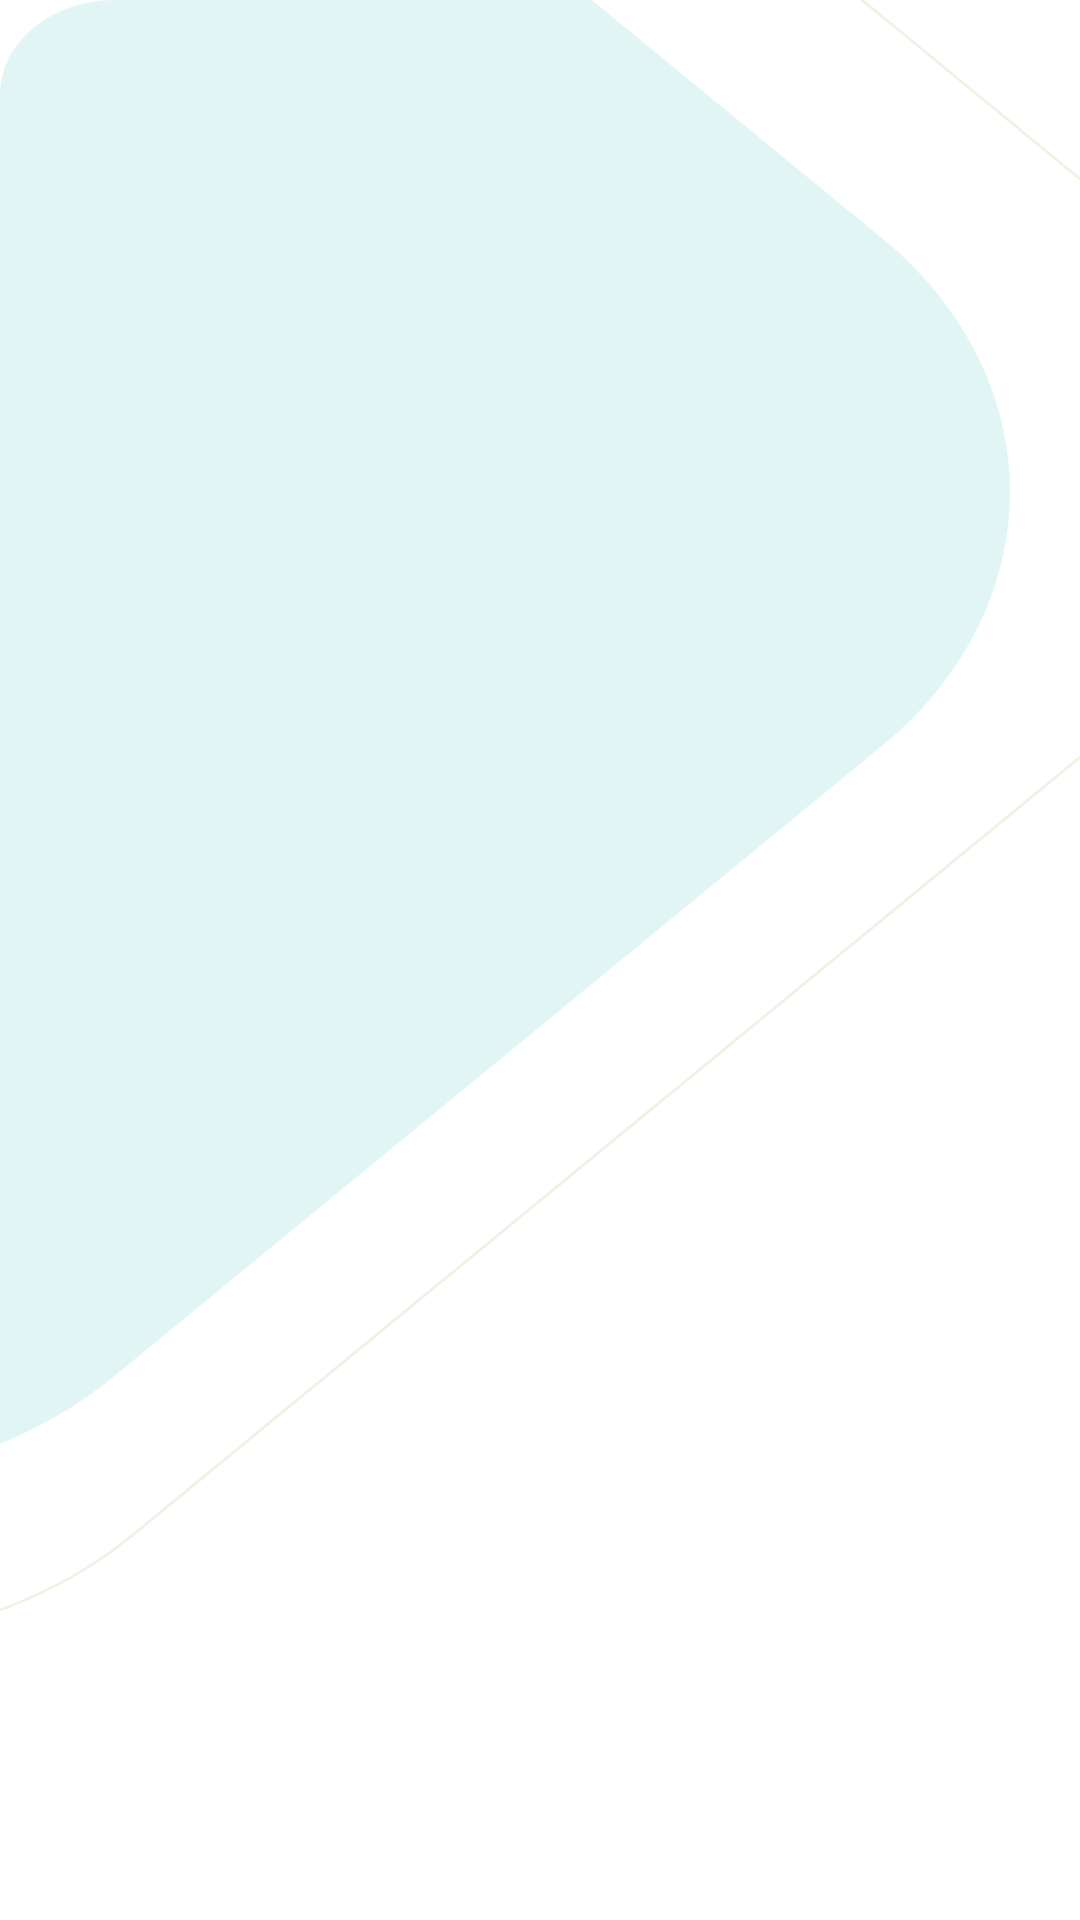

The Android layout XML behind this screen, and the referenced resources:
<!-- AndroidManifest.xml: application theme Theme.TestCaseApplicationForLabs -->
<!-- res/layout/storyfragment.xml -->
<?xml version="1.0" encoding="utf-8"?>
<androidx.constraintlayout.widget.ConstraintLayout xmlns:android="http://schemas.android.com/apk/res/android"
    xmlns:app="http://schemas.android.com/apk/res-auto"
    xmlns:tools="http://schemas.android.com/tools"
    android:layout_width="match_parent"
    android:layout_height="match_parent"
    app:layout_behavior="@string/appbar_scrolling_view_behavior">

    <androidx.viewpager.widget.ViewPager
        android:id="@+id/pager"
        android:layout_width="0dp"
        android:layout_height="0dp"
        android:background="@drawable/splashbg"
        app:layout_constraintBottom_toBottomOf="parent"
        app:layout_constraintEnd_toEndOf="parent"
        app:layout_constraintStart_toStartOf="parent"
        app:layout_constraintTop_toTopOf="parent"
        tools:ignore="MissingConstraints" />
    <com.google.android.material.tabs.TabLayout
        android:id="@+id/tab_layout"
        app:layout_constraintEnd_toEndOf="parent"
        app:layout_constraintStart_toStartOf="parent"
        app:layout_constraintTop_toTopOf="parent"
        app:tabBackground="@drawable/tab_selector_for_story"
        app:tabMinWidth="200dp"
        app:tabGravity="fill"
        app:tabIndicatorHeight="0dp"
        android:background="#00000000"
        android:layout_width="match_parent"
        android:layout_height="10dp"/>

</androidx.constraintlayout.widget.ConstraintLayout>
<!-- resources referenced by this layout -->
<resources>
  <!-- drawable splashbg: png bitmap (drawable, 31494 bytes) -->
  <!-- drawable tab_selector_for_story (drawable) -->
  <?xml version="1.0" encoding="utf-8"?>
  <selector xmlns:android="http://schemas.android.com/apk/res/android">
  
      <item android:drawable="@drawable/selected_dot_for_story"
            android:state_selected="true"/>
  
      <item android:drawable="@drawable/default_dot_for_story"/>
  </selector>
  <style name="Theme.TestCaseApplicationForLabs" parent="Theme.MaterialComponents.DayNight.DarkActionBar">
          
          <item name="colorPrimary">#7DB9B3</item>
          <item name="colorPrimaryVariant">#7DB9B3</item>
          <item name="colorOnPrimary">@color/black</item>
          
          <item name="colorSecondary">@color/teal_200</item>
          <item name="colorSecondaryVariant">@color/teal_700</item>
          <item name="colorOnSecondary">@color/black</item>
          
          <item name="android:statusBarColor">?attr/colorPrimaryVariant</item>
          
      </style>
  <!-- drawable selected_dot_for_story (drawable) -->
  <?xml version="1.0" encoding="utf-8"?>
  <layer-list xmlns:android="http://schemas.android.com/apk/res/android">
      <item>
          <shape
              android:innerRadius="0dp"
              android:shape="line"
              android:thickness="5dp"
              android:useLevel="false">
              <corners
                  android:radius="2dp"
                  android:topRightRadius="0dp"
                  android:bottomRightRadius="0dp"
                  android:bottomLeftRadius="0dp" />
              <stroke
                  android:width="2dp"
                  android:color="#000000" />
              <size android:height="1dp" />
          </shape>    
      </item>
  </layer-list>
  <!-- drawable default_dot_for_story (drawable) -->
  <?xml version="1.0" encoding="utf-8"?>
  <layer-list xmlns:android="http://schemas.android.com/apk/res/android">
      <item>
          <shape
              android:innerRadius="0dp"
              android:shape="line"
              android:thickness="10dp"
              android:useLevel="false">
              <corners
                  android:radius="2dp"
                  android:topRightRadius="0dp"
                  android:bottomRightRadius="0dp"
                  android:bottomLeftRadius="0dp" />
              <stroke
                  android:width="2dp"
                  android:color="#ffffff" />
              <size android:height="1dp" />
          </shape>
      </item>
  </layer-list>
  <!-- not gathered from this repository: default colours our renderer supplied (Android Studio template values) -->
  <color name="teal_200">#FF03DAC5</color>
  <color name="teal_700">#FF018786</color>
  <color name="black">#FF000000</color>
</resources>
